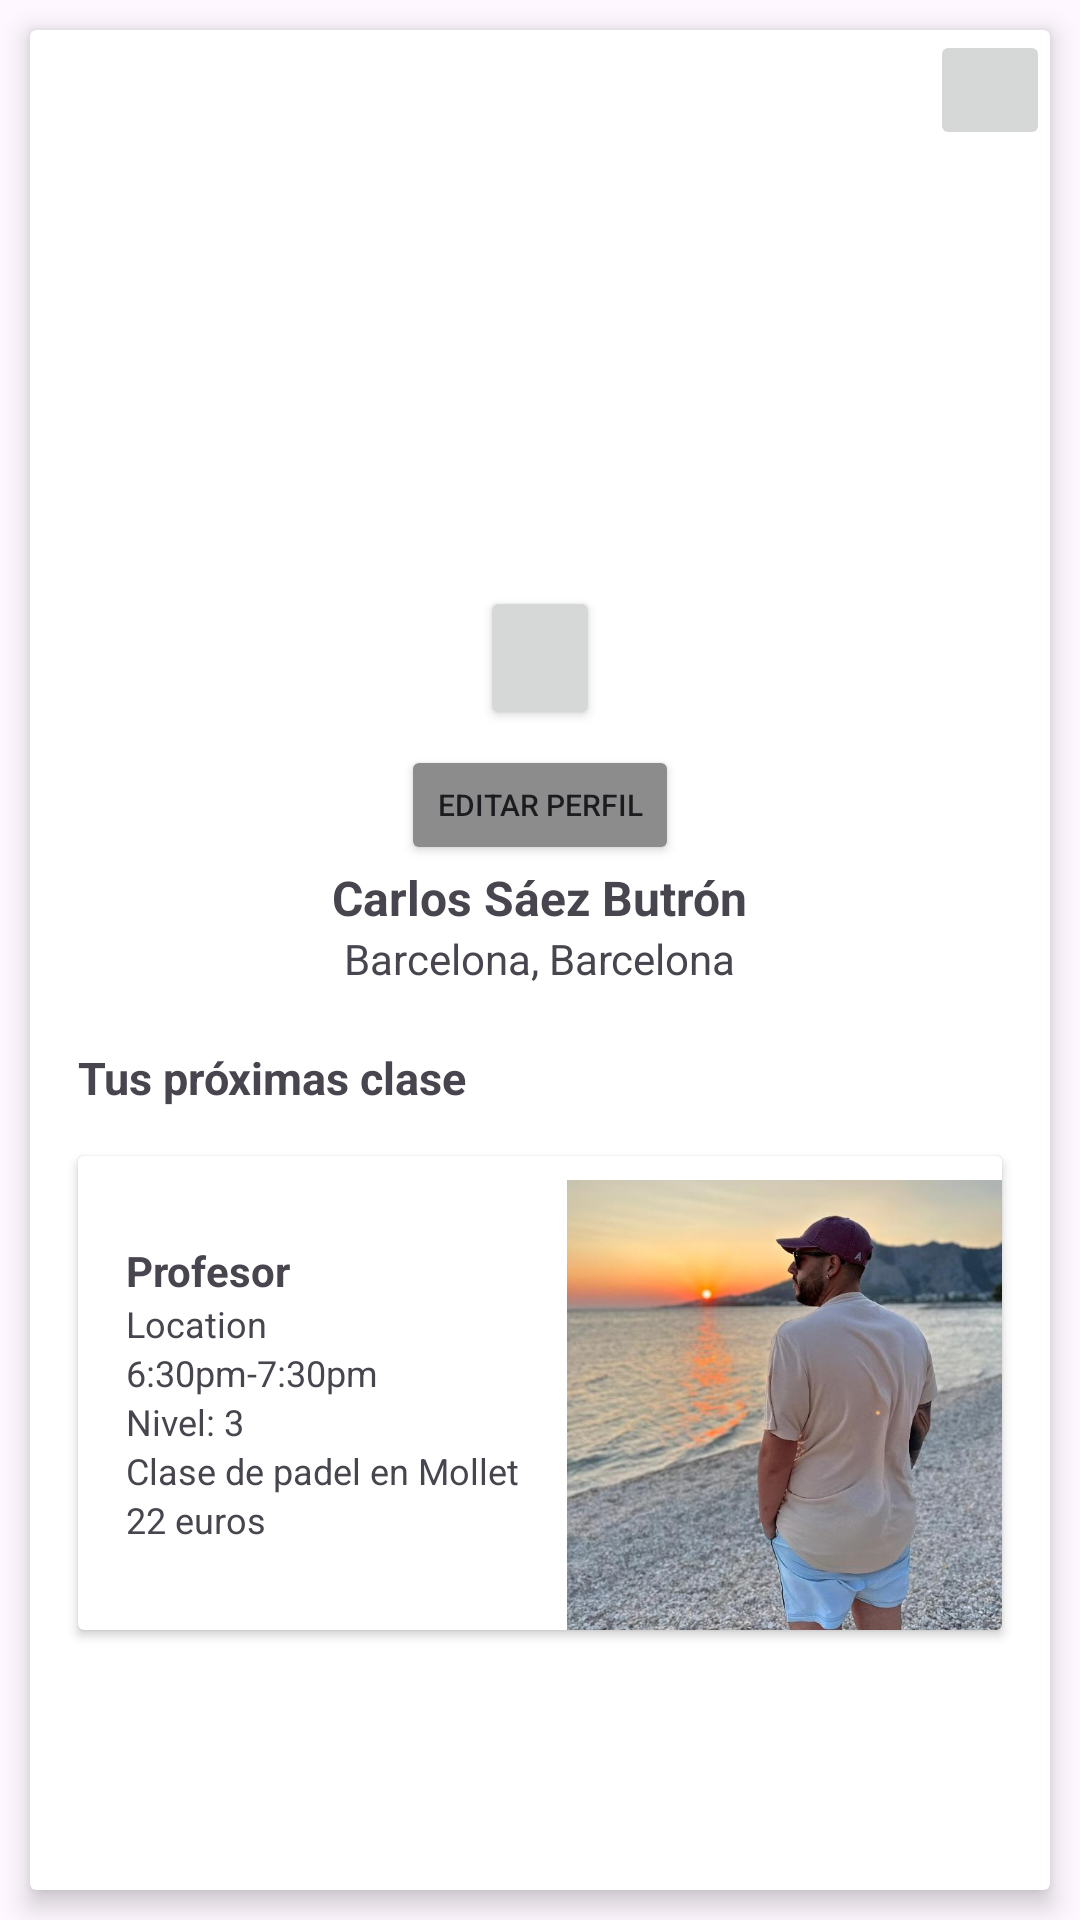

Write the Android layout XML for this screen, with the resource values it uses.
<!-- AndroidManifest.xml: application theme Theme.Practica4V2 -->
<!-- res/layout/fragment_profile.xml -->
<?xml version="1.0" encoding="utf-8"?>
<FrameLayout xmlns:android="http://schemas.android.com/apk/res/android"
    xmlns:app="http://schemas.android.com/apk/res-auto"
    xmlns:tools="http://schemas.android.com/tools"
    android:layout_width="match_parent"
    android:layout_height="match_parent"
    tools:context=".Profile">

    



    <androidx.cardview.widget.CardView
        android:layout_width="match_parent"
        android:layout_height="match_parent"
        android:layout_gravity="center"
        android:layout_margin="10dp"
        app:cardElevation="5dp"
        >

        <ImageButton
            android:id="@+id/night_mode"
            android:layout_width="40dp"
            android:layout_height="40dp"
            android:layout_gravity="right"
            app:srcCompat="@drawable/baseline_mode_night_24"
            tools:ignore="RtlHardcoded"
            android:contentDescription="@string/todo" />

        <LinearLayout
        android:layout_width="match_parent"
        android:layout_height="wrap_content"
        android:orientation="vertical"
        android:gravity="center"
        >

            <com.google.android.material.imageview.ShapeableImageView
                android:id="@+id/profile_photo"
                android:layout_width="200dp"
                android:layout_height="200dp"
                android:layout_gravity="top|center"
                android:layout_marginTop="15dp"
                android:contentDescription="@string/profile_photo"
                android:scaleType="centerCrop"
                app:shapeAppearanceOverlay="@style/roundedImage"
                app:srcCompat="@drawable/baseline_person_24" />

            <Button
                android:id="@+id/btn_upload"
                android:layout_width="40dp"
                android:layout_height="wrap_content"
                android:layout_marginTop="-30dp"
                android:gravity="center"
                android:text="" />

            <Button
                android:id="@+id/btn_settings"
                android:layout_width="wrap_content"
                android:layout_height="40dp"
                android:layout_marginTop="5dp"
                android:textSize="10sp"
                android:backgroundTint="@color/grey"
                android:gravity="center"
                android:text="Editar perfil" />

            <TextView
                android:id="@+id/current_user_name"
                android:layout_width="wrap_content"
                android:layout_height="wrap_content"
                android:text="Carlos Sáez Butrón"
                android:textSize="16dp"
                android:textStyle="bold" />

            <TextView
                android:layout_width="wrap_content"
                android:layout_height="wrap_content"
                android:text="Barcelona, Barcelona"
                android:textSize="14dp" />


            <TextView
                android:layout_width="wrap_content"
                android:layout_height="match_parent"
                android:layout_gravity="left"
                android:layout_marginStart="16dp"
                android:layout_marginTop="20dp"
                android:text="Tus próximas clase"
                android:textSize="15dp"
                android:textStyle="bold" />

            <androidx.cardview.widget.CardView
                android:layout_width="match_parent"
                android:layout_height="match_parent"
                android:elevation="5dp"
                android:layout_margin="16dp">

                <LinearLayout
                    android:layout_width="wrap_content"
                    android:layout_height="wrap_content"
                    android:orientation="horizontal">

                    <LinearLayout
                        android:layout_width="wrap_content"
                        android:layout_height="wrap_content"
                        android:layout_gravity="center"
                        android:orientation="vertical"
                        android:padding="16dp">

                        <TextView
                            android:id="@+id/instructorNameTextView"
                            android:layout_width="match_parent"
                            android:layout_height="wrap_content"
                            android:text="Profesor"
                            android:textSize="14sp"
                            android:textStyle="bold" />

                        <TextView
                            android:id="@+id/locationTextView"
                            android:layout_width="match_parent"
                            android:layout_height="wrap_content"
                            android:text="Location"
                            android:textSize="12sp" />

                        <TextView
                            android:id="@+id/scheduleTextView"
                            android:layout_width="match_parent"
                            android:layout_height="wrap_content"
                            android:text="6:30pm-7:30pm"
                            android:textSize="12sp" />

                        <TextView
                            android:id="@+id/levelTextView"
                            android:layout_width="match_parent"
                            android:layout_height="wrap_content"
                            android:text="Nivel: 3"
                            android:textSize="12sp" />

                        <TextView
                            android:id="@+id/descriptionTextView"
                            android:layout_width="match_parent"
                            android:layout_height="wrap_content"
                            android:text="Clase de padel en Mollet"
                            android:textSize="12sp" />

                        <TextView
                            android:id="@+id/priceTextView"
                            android:layout_width="match_parent"
                            android:layout_height="wrap_content"
                            android:text="22 euros"
                            android:textSize="12sp" />


                    </LinearLayout>

                    <ImageView
                        android:id="@+id/thumbnailImageView"
                        android:layout_width="150dp"
                        android:layout_height="150dp"
                        android:layout_marginTop="8dp"
                        android:scaleType="centerCrop"
                        app:srcCompat="@drawable/carlosfoto" />

                </LinearLayout>
            </androidx.cardview.widget.CardView>


        </LinearLayout>




    </androidx.cardview.widget.CardView>
</FrameLayout>
<!-- resources referenced by this layout -->
<resources>
  <color name="grey">#8C8C8C</color>
  <!-- drawable carlosfoto: png bitmap (drawable, 517391 bytes) -->
  <string name="profile_photo">Profile_photo</string>
  <string name="todo">TODO</string>
  <style name="roundedImage">
          <item name="cornerFamily">rounded</item>
          <item name="cornerSize">50%</item>
  
      </style>
  <style name="Theme.Practica4V2" parent="Base.Theme.Practica4V2" />
  <style name="Base.Theme.Practica4V2" parent="Theme.Material3.DayNight.NoActionBar">
          
          
      </style>
</resources>
